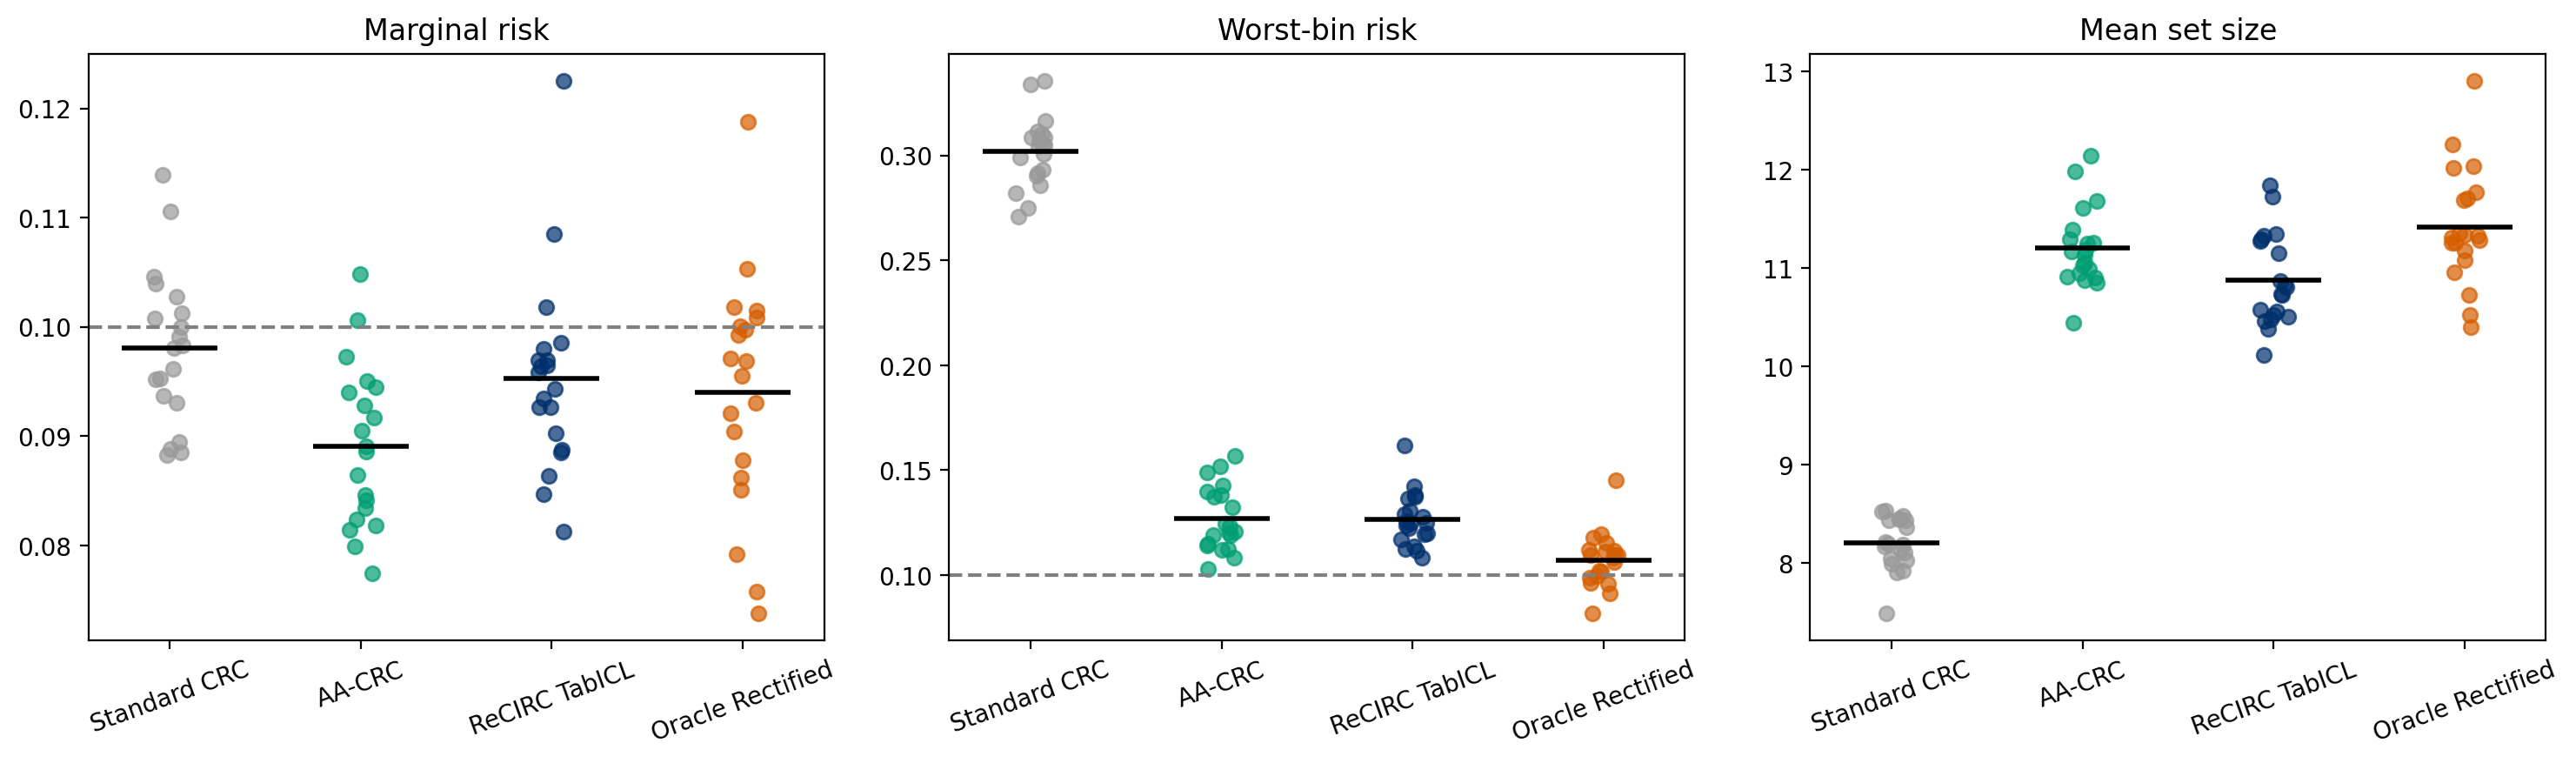

Data behind this chart, as committed beside it:
method, n_trials, risk, worst_bin_risk, mean_bin_excess, mean_set_size, risk_sd, worst_bin_risk_sd, mean_bin_excess_sd, mean_set_size_sd, risk_se, risk_ci95_low, risk_ci95_high, worst_bin_risk_se, worst_bin_risk_ci95_low, worst_bin_risk_ci95_high, mean_bin_excess_se, mean_bin_excess_ci95_low, mean_bin_excess_ci95_high, mean_set_size_se, mean_set_size_ci95_low, mean_set_size_ci95_high
oracle, 20, 0.09399, 0.1072, 0.003142, 11.42, 0.01072, 0.01297, 0.004318, 0.5961, 0.002398, 0.08929, 0.09869, 0.0029, 0.1015, 0.1129, 0.0009654, 0.00125, 0.005034, 0.1333, 11.16, 11.68
recirc, 20, 0.09524, 0.1264, 0.0102, 10.88, 0.008917, 0.01258, 0.00649, 0.4673, 0.001994, 0.09133, 0.09915, 0.002813, 0.1209, 0.1319, 0.001451, 0.007353, 0.01304, 0.1045, 10.67, 11.08
aacrc, 20, 0.08903, 0.127, 0.007705, 11.21, 0.00733, 0.01546, 0.004497, 0.4031, 0.001639, 0.08581, 0.09224, 0.003456, 0.1203, 0.1338, 0.001006, 0.005734, 0.009676, 0.09013, 11.03, 11.39
crc, 20, 0.09809, 0.3017, 0.04969, 8.202, 0.007036, 0.01679, 0.005866, 0.2655, 0.001573, 0.095, 0.1012, 0.003754, 0.2943, 0.309, 0.001312, 0.04712, 0.05226, 0.05938, 8.085, 8.318
